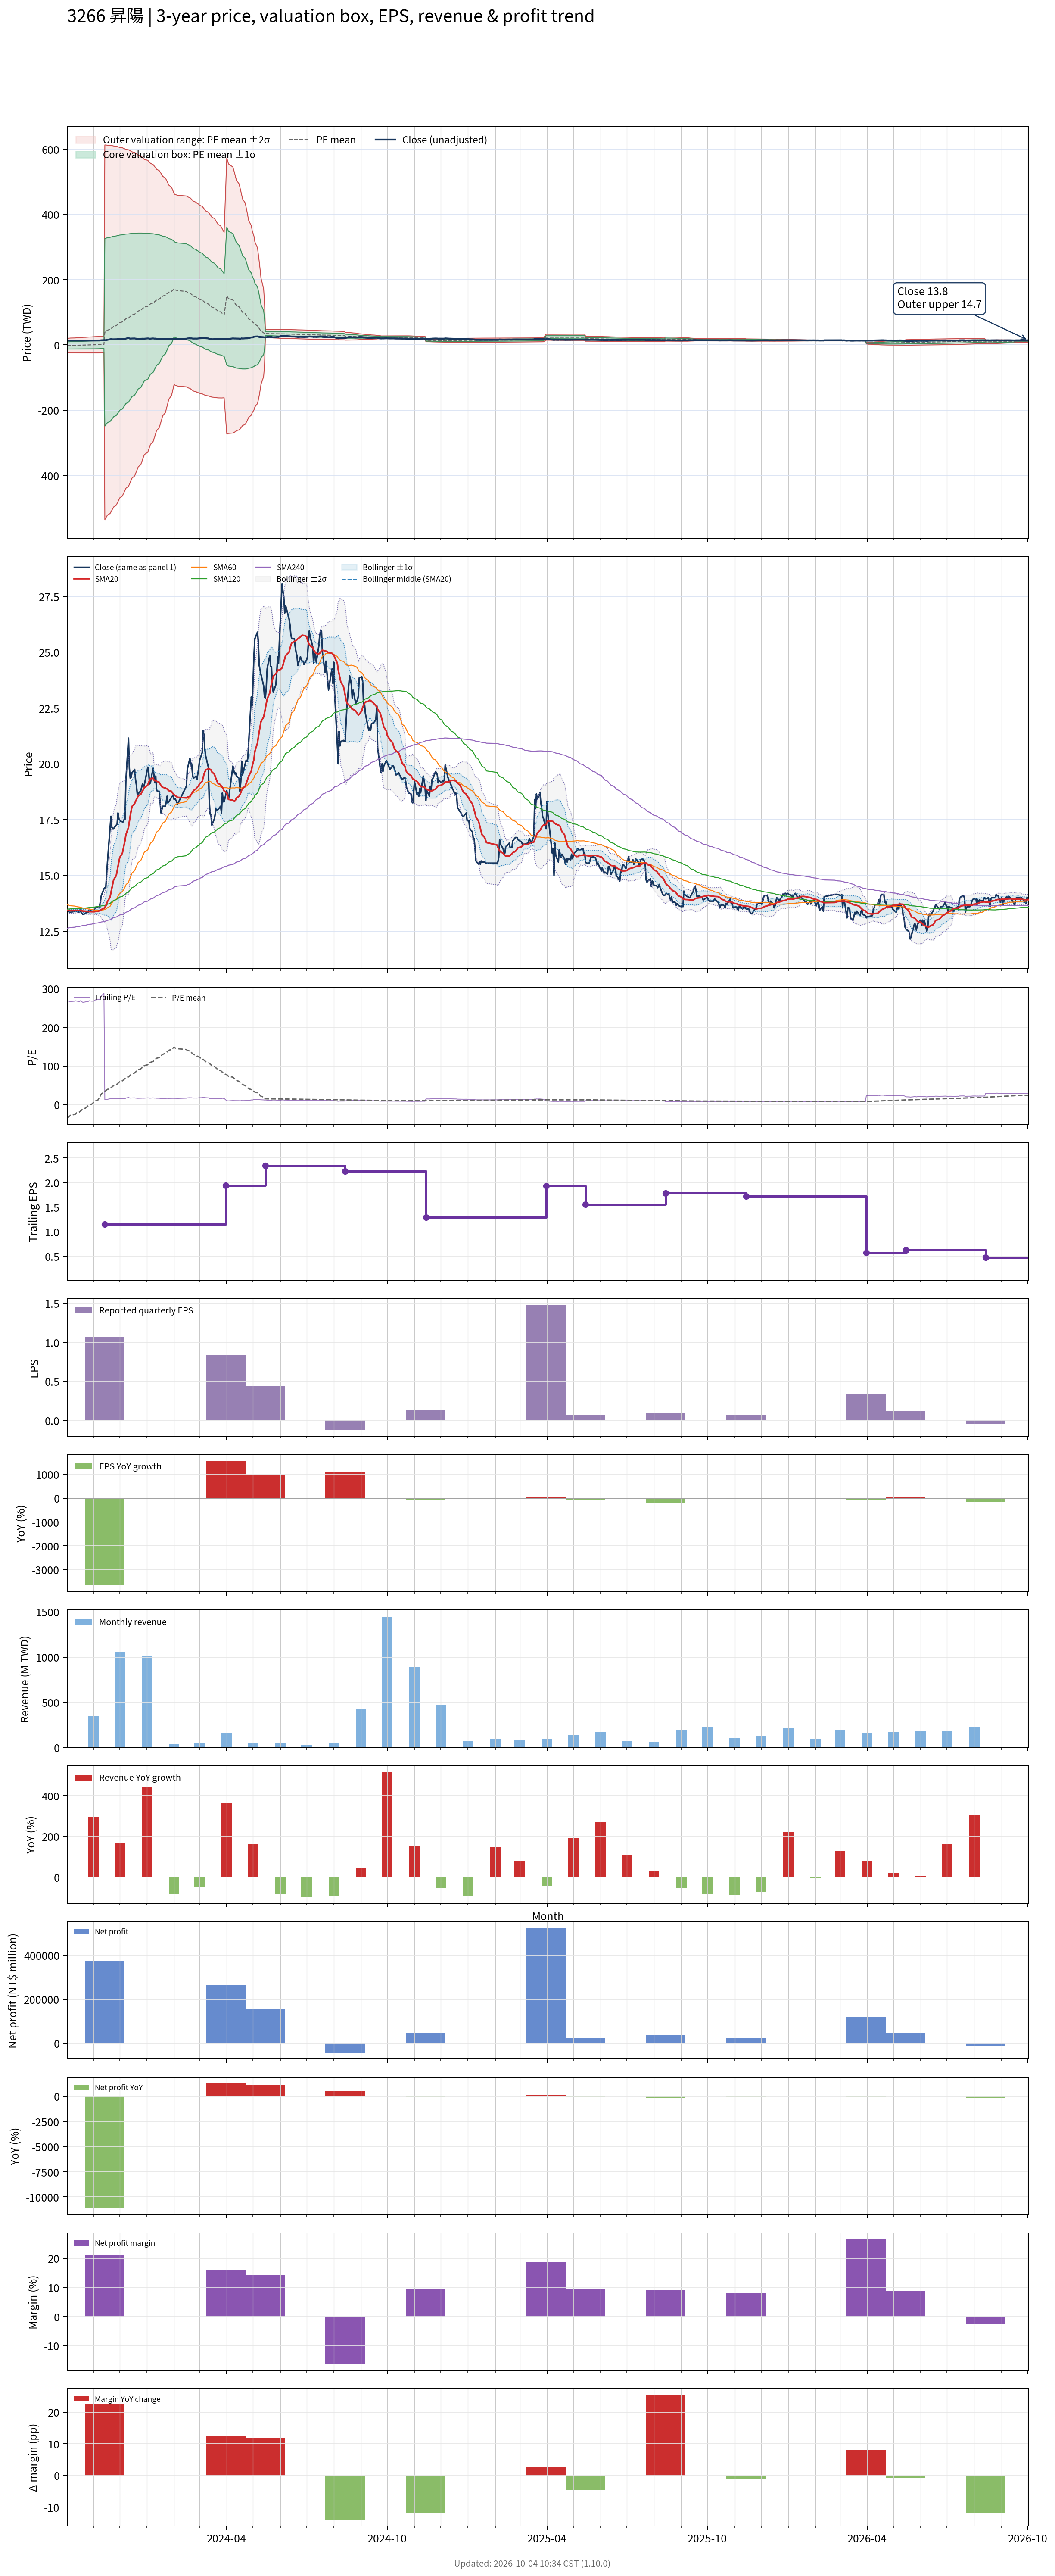

The table this chart was drawn from, first rows:
# chart-version: skill-stock-dynamic-val…
date, close, available_date, period_end, eps, ttm_eps, pe, pe_mean, pe_std, price_m2, price_m1, price_mean, price_p1, price_p2, forward_eps, forward_pe, forward_pe_mean, forward_pe_std, forward_price_m2, forward_price_m1, forward_price_mean, forward_price_p1, forward_price_p2, sma20
2023-10-02, 13.4, 2023-08-14, 2023-06-30, -0.01, 0.05, 268, -35.91, 218, -23.59, -12.69, -1.795, 9.103, 20, , , , , , , , , , 13.44
2023-10-03, 13.45, 2023-08-14, 2023-06-30, -0.01, 0.05, 269, -33.85, 219.7, -23.66, -12.68, -1.693, 9.291, 20.27, , , , , , , , , , 13.43
2023-10-04, 13.4, 2023-08-14, 2023-06-30, -0.01, 0.05, 268, -31.81, 221.3, -23.72, -12.66, -1.59, 9.477, 20.54, , , , , , , , , , 13.43
2023-10-05, 13.35, 2023-08-14, 2023-06-30, -0.01, 0.05, 267, -29.77, 223, -23.78, -12.64, -1.488, 9.66, 20.81, , , , , , , , , , 13.42
2023-10-06, 13.35, 2023-08-14, 2023-06-30, -0.01, 0.05, 267, -27.73, 224.6, -23.84, -12.61, -1.386, 9.841, 21.07, , , , , , , , , , 13.42
2023-10-11, 13.4, 2023-08-14, 2023-06-30, -0.01, 0.05, 268, -25.68, 226.1, -23.9, -12.59, -1.284, 10.02, 21.33, , , , , , , , , , 13.42
2023-10-12, 13.45, 2023-08-14, 2023-06-30, -0.01, 0.05, 269, -23.62, 227.7, -23.95, -12.57, -1.181, 10.2, 21.59, , , , , , , , , , 13.43
2023-10-13, 13.4, 2023-08-14, 2023-06-30, -0.01, 0.05, 268, -21.58, 229.2, -24, -12.54, -1.079, 10.38, 21.84, , , , , , , , , , 13.43
2023-10-16, 13.35, 2023-08-14, 2023-06-30, -0.01, 0.05, 267, -19.54, 230.7, -24.04, -12.51, -0.9768, 10.56, 22.09, , , , , , , , , , 13.43
2023-10-17, 13.45, 2023-08-14, 2023-06-30, -0.01, 0.05, 269, -17.48, 232.1, -24.09, -12.48, -0.874, 10.73, 22.34, , , , , , , , , , 13.43
2023-10-18, 13.35, 2023-08-14, 2023-06-30, -0.01, 0.05, 267, -15.44, 233.6, -24.13, -12.45, -0.7719, 10.91, 22.59, , , , , , , , , , 13.42
2023-10-19, 13.3, 2023-08-14, 2023-06-30, -0.01, 0.05, 266, -13.4, 235, -24.17, -12.42, -0.6702, 11.08, 22.83, , , , , , , , , , 13.41
2023-10-20, 13.25, 2023-08-14, 2023-06-30, -0.01, 0.05, 265, -11.38, 236.3, -24.2, -12.38, -0.569, 11.25, 23.06, , , , , , , , , , 13.4
2023-10-23, 13.3, 2023-08-14, 2023-06-30, -0.01, 0.05, 266, -9.347, 237.6, -24.23, -12.35, -0.4673, 11.41, 23.3, , , , , , , , , , 13.4
2023-10-24, 13.35, 2023-08-14, 2023-06-30, -0.01, 0.05, 267, -7.306, 239, -24.26, -12.31, -0.3653, 11.58, 23.53, , , , , , , , , , 13.39
2023-10-25, 13.35, 2023-08-14, 2023-06-30, -0.01, 0.05, 267, -5.265, 240.3, -24.29, -12.28, -0.2632, 11.75, 23.76, , , , , , , , , , 13.39
2023-10-26, 13.35, 2023-08-14, 2023-06-30, -0.01, 0.05, 267, -3.223, 241.5, -24.31, -12.24, -0.1612, 11.92, 23.99, , , , , , , , , , 13.38
2023-10-27, 13.45, 2023-08-14, 2023-06-30, -0.01, 0.05, 269, -1.165, 242.8, -24.34, -12.2, -0.05825, 12.08, 24.22, , , , , , , , , , 13.38
2023-10-30, 13.4, 2023-08-14, 2023-06-30, -0.01, 0.05, 268, 0.8845, 244, -24.36, -12.16, 0.04422, 12.25, 24.45, , , , , , , , , , 13.38
2023-10-31, 13.4, 2023-08-14, 2023-06-30, -0.01, 0.05, 268, 2.933, 245.2, -24.38, -12.12, 0.1467, 12.41, 24.67, , , , , , , , , , 13.38
2023-11-01, 13.4, 2023-08-14, 2023-06-30, -0.01, 0.05, 268, 4.982, 246.4, -24.39, -12.07, 0.2491, 12.57, 24.89, , , , , , , , , , 13.38
2023-11-02, 13.45, 2023-08-14, 2023-06-30, -0.01, 0.05, 269, 7.042, 247.6, -24.41, -12.03, 0.3521, 12.73, 25.11, , , , , , , , , , 13.38
2023-11-03, 13.55, 2023-08-14, 2023-06-30, -0.01, 0.05, 271, 9.121, 248.8, -24.42, -11.98, 0.456, 12.89, 25.33, , , , , , , , , , 13.38
2023-11-06, 13.6, 2023-08-14, 2023-06-30, -0.01, 0.05, 272, 11.21, 249.9, -24.43, -11.94, 0.5604, 13.06, 25.55, , , , , , , , , , 13.39
2023-11-07, 13.6, 2023-08-14, 2023-06-30, -0.01, 0.05, 272, 15.22, 250.2, -24.26, -11.75, 0.7609, 13.27, 25.78, , , , , , , , , , 13.41
2023-11-08, 13.6, 2023-08-14, 2023-06-30, -0.01, 0.05, 272, 19.26, 250.4, -24.08, -11.56, 0.9628, 13.48, 26, , , , , , , , , , 13.42
2023-11-09, 13.85, 2023-08-14, 2023-06-30, -0.01, 0.05, 277, 23.34, 250.6, -23.89, -11.36, 1.167, 13.7, 26.23, , , , , , , , , , 13.44
2023-11-10, 14.1, 2023-08-14, 2023-06-30, -0.01, 0.05, 282, 27.48, 250.7, -23.7, -11.16, 1.374, 13.91, 26.45, , , , , , , , , , 13.47
2023-11-13, 14.4, 2023-08-14, 2023-06-30, -0.01, 0.05, 288, 31.67, 250.8, -23.5, -10.96, 1.583, 14.13, 26.67, , , , , , , , , , 13.53
2023-11-14, 14.45, 2023-11-14, 2023-09-30, 1.07, 1.15, 12.57, 33.57, 249.8, -536, -248.7, 38.61, 325.9, 613.2, , , , , , , , , , 13.57
2023-11-15, 14.4, 2023-11-14, 2023-09-30, 1.07, 1.15, 12.52, 35.49, 248.8, -531.3, -245.3, 40.81, 326.9, 613, , , , , , , , , , 13.63
2023-11-16, 15, 2023-11-14, 2023-09-30, 1.07, 1.15, 13.04, 37.41, 247.7, -526.6, -241.8, 43.02, 327.8, 612.7, , , , , , , , , , 13.71
2023-11-17, 15.6, 2023-11-14, 2023-09-30, 1.07, 1.15, 13.57, 39.34, 246.6, -521.9, -238.3, 45.24, 328.8, 612.3, , , , , , , , , , 13.83
2023-11-20, 17.15, 2023-11-14, 2023-09-30, 1.07, 1.15, 14.91, 41.27, 245.4, -517.1, -234.8, 47.46, 329.7, 612, , , , , , , , , , 14.02
2023-11-21, 17.65, 2023-11-14, 2023-09-30, 1.07, 1.15, 15.35, 43.19, 244.3, -512.3, -231.3, 49.67, 330.6, 611.6, , , , , , , , , , 14.24
2023-11-22, 17.15, 2023-11-14, 2023-09-30, 1.07, 1.15, 14.91, 45.11, 243.2, -507.4, -227.8, 51.88, 331.5, 611.2, , , , , , , , , , 14.43
2023-11-23, 17.1, 2023-11-14, 2023-09-30, 1.07, 1.15, 14.87, 47.04, 242, -502.5, -224.2, 54.1, 332.4, 610.7, , , , , , , , , , 14.62
2023-11-24, 17.1, 2023-11-14, 2023-09-30, 1.07, 1.15, 14.87, 49.07, 240.7, -497.1, -220.4, 56.43, 333.2, 610, , , , , , , , , , 14.8
2023-11-27, 17.25, 2023-11-14, 2023-09-30, 1.07, 1.15, 15, 51.09, 239.4, -491.8, -216.5, 58.75, 334, 609.3, , , , , , , , , , 14.99
2023-11-28, 17.3, 2023-11-14, 2023-09-30, 1.07, 1.15, 15.04, 53.12, 238, -486.3, -212.6, 61.09, 334.8, 608.5, , , , , , , , , , 15.19
2023-11-29, 17.8, 2023-11-14, 2023-09-30, 1.07, 1.15, 15.48, 55.17, 236.6, -480.7, -208.6, 63.45, 335.5, 607.6, , , , , , , , , , 15.4
2023-11-30, 17.55, 2023-11-14, 2023-09-30, 1.07, 1.15, 15.26, 57.26, 235.1, -474.9, -204.5, 65.85, 336.2, 606.6, , , , , , , , , , 15.61
2023-12-01, 17.45, 2023-11-14, 2023-09-30, 1.07, 1.15, 15.17, 59.31, 233.6, -469.1, -200.5, 68.21, 336.9, 605.6, , , , , , , , , , 15.8
2023-12-04, 17.4, 2023-11-14, 2023-09-30, 1.07, 1.15, 15.13, 61.37, 232.1, -463.3, -196.4, 70.58, 337.5, 604.5, , , , , , , , , , 15.99
2023-12-05, 17.4, 2023-11-14, 2023-09-30, 1.07, 1.15, 15.13, 63.4, 230.6, -457.5, -192.3, 72.91, 338.1, 603.4, , , , , , , , , , 16.18
2023-12-06, 17.5, 2023-11-14, 2023-09-30, 1.07, 1.15, 15.22, 65.43, 229.1, -451.7, -188.2, 75.24, 338.7, 602.2, , , , , , , , , , 16.38
2023-12-07, 17.5, 2023-11-14, 2023-09-30, 1.07, 1.15, 15.22, 67.47, 227.6, -445.8, -184.1, 77.59, 339.3, 601, , , , , , , , , , 16.56
2023-12-08, 19.25, 2023-11-14, 2023-09-30, 1.07, 1.15, 16.74, 69.52, 226, -439.7, -179.9, 79.95, 339.8, 599.6, , , , , , , , , , 16.82
2023-12-11, 21.15, 2023-11-14, 2023-09-30, 1.07, 1.15, 18.39, 71.59, 224.3, -433.6, -175.7, 82.32, 340.3, 598.3, , , , , , , , , , 17.16
2023-12-12, 19.8, 2023-11-14, 2023-09-30, 1.07, 1.15, 17.22, 73.64, 222.7, -427.5, -171.4, 84.68, 340.8, 596.8, , , , , , , , , , 17.43
2023-12-13, 19.35, 2023-11-14, 2023-09-30, 1.07, 1.15, 16.83, 75.67, 221, -421.3, -167.1, 87.03, 341.2, 595.3, , , , , , , , , , 17.67
2023-12-14, 19.4, 2023-11-14, 2023-09-30, 1.07, 1.15, 16.87, 77.73, 219.3, -414.9, -162.8, 89.39, 341.6, 593.7, , , , , , , , , , 17.89
2023-12-15, 19.6, 2023-11-14, 2023-09-30, 1.07, 1.15, 17.04, 79.8, 217.5, -408.5, -158.3, 91.77, 341.9, 592, , , , , , , , , , 18.09
2023-12-18, 19.75, 2023-11-14, 2023-09-30, 1.07, 1.15, 17.17, 81.89, 215.7, -401.8, -153.8, 94.18, 342.2, 590.2, , , , , , , , , , 18.22
2023-12-19, 19.3, 2023-11-14, 2023-09-30, 1.07, 1.15, 16.78, 83.96, 213.8, -395.2, -149.3, 96.56, 342.4, 588.3, , , , , , , , , , 18.3
2023-12-20, 19.05, 2023-11-14, 2023-09-30, 1.07, 1.15, 16.57, 86.03, 211.9, -388.5, -144.8, 98.94, 342.6, 586.4, , , , , , , , , , 18.4
2023-12-21, 18.65, 2023-11-14, 2023-09-30, 1.07, 1.15, 16.22, 88.12, 210, -381.6, -140.1, 101.3, 342.8, 584.2, , , , , , , , , , 18.48
2023-12-22, 18.65, 2023-11-14, 2023-09-30, 1.07, 1.15, 16.22, 90.27, 207.9, -374.3, -135.2, 103.8, 342.9, 581.9, , , , , , , , , , 18.55
2023-12-25, 18.8, 2023-11-14, 2023-09-30, 1.07, 1.15, 16.35, 92.38, 205.8, -367.1, -130.4, 106.2, 342.9, 579.6, , , , , , , , , , 18.63
... 670 more rows
